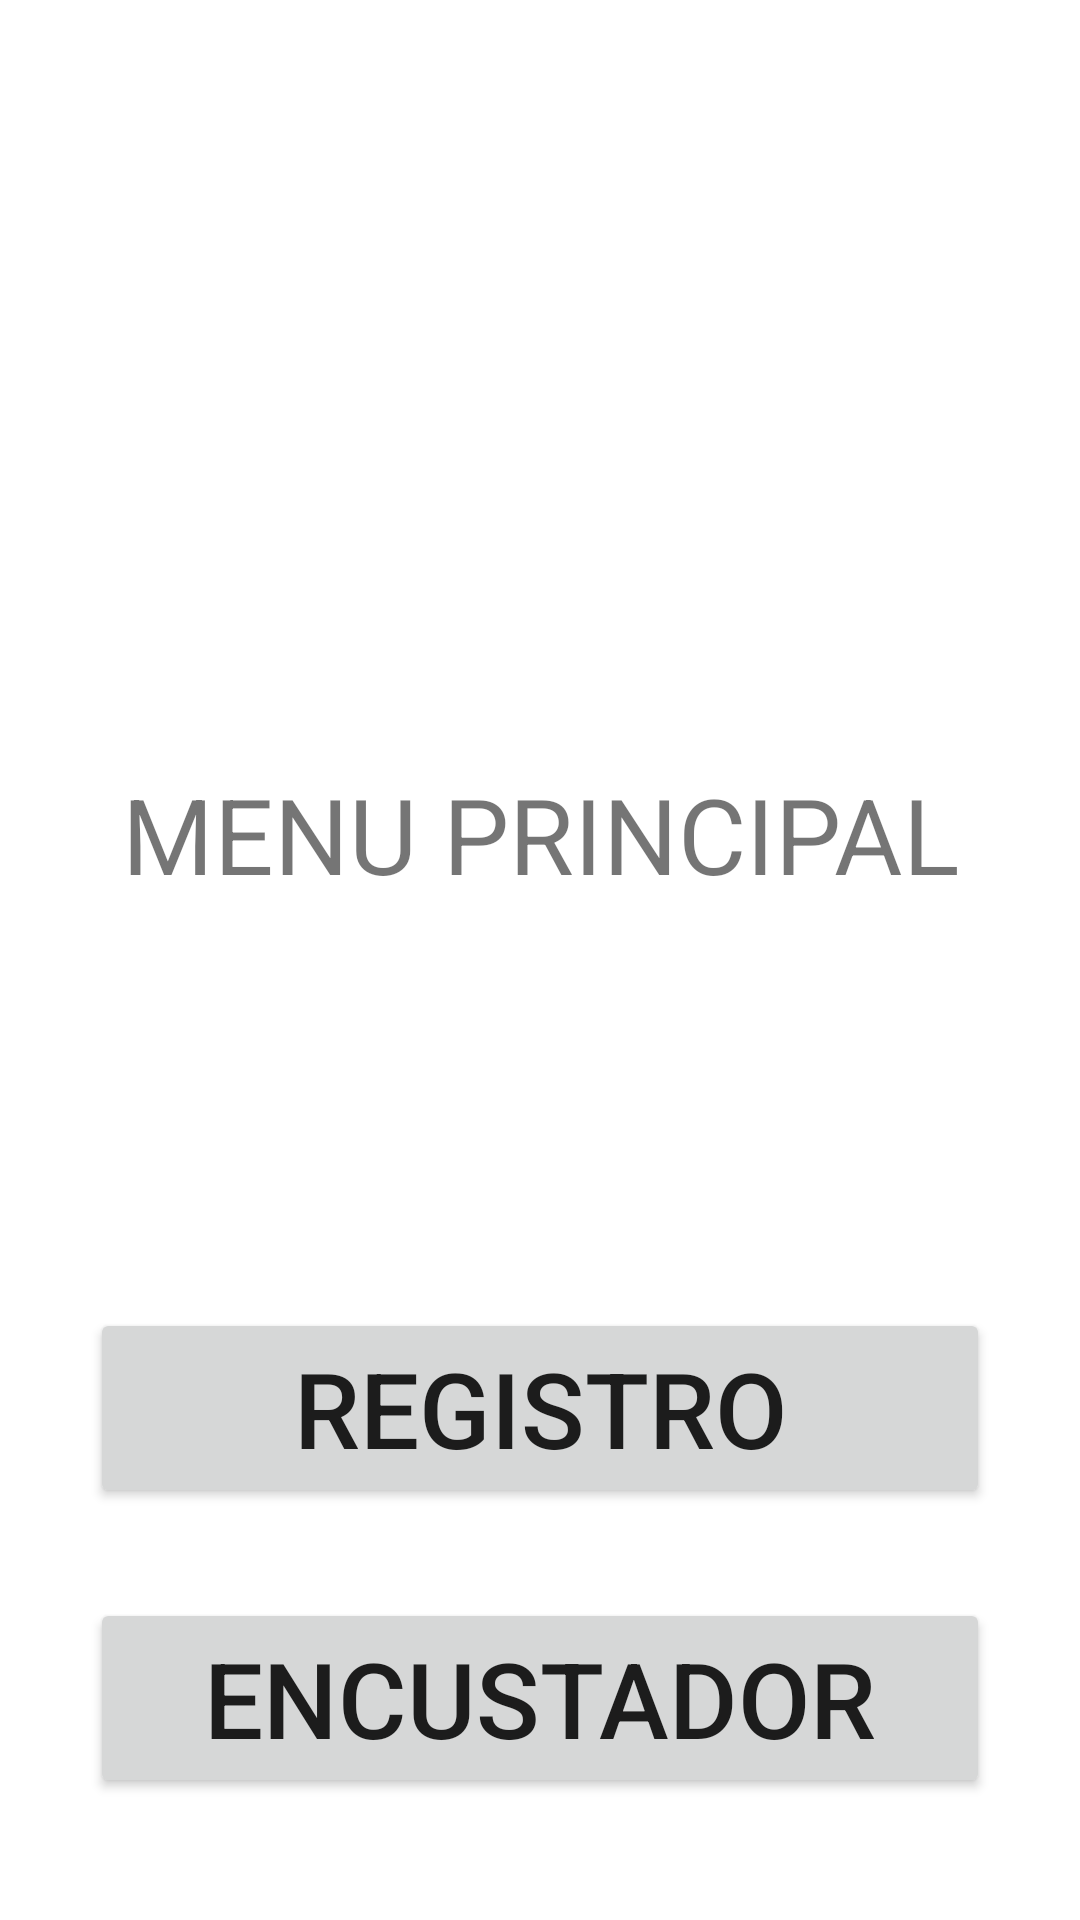

Produce the Android XML layout that renders to this screen, including the resource entries it uses.
<!-- AndroidManifest.xml: application theme Theme.Sisben -->
<!-- res/layout/activity_menu.xml -->
<?xml version="1.0" encoding="utf-8"?>
<LinearLayout
    xmlns:android="http://schemas.android.com/apk/res/android"
    xmlns:tools="http://schemas.android.com/tools"
    xmlns:app="http://schemas.android.com/apk/res-auto"
    android:layout_width="match_parent"
    android:orientation="vertical"
    android:layout_height="match_parent"
    tools:context=".Menu">

  <TextView
      android:id="@+id/textView"
      android:layout_width="300dp"
      android:layout_height="256dp"
      android:layout_marginTop="150dp"
      android:layout_marginLeft="30dp"
      android:gravity="center"
      android:text="MENU PRINCIPAL"
      android:textSize="35dp" />

  <Button
      android:id="@+id/button"
      android:layout_width="match_parent"
      android:layout_height="wrap_content"
      android:layout_marginTop="30dp"
      android:layout_marginLeft="30dp"
      android:layout_marginRight="30dp"
      android:textSize="35dp"
      android:text="registro" />

  <Button
      android:id="@+id/button2"
      android:layout_width="match_parent"
      android:layout_height="wrap_content"
      android:layout_marginLeft="30dp"
      android:layout_marginTop="30dp"
      android:textSize="35dp"
      android:layout_marginRight="30dp"
      android:text="encustador" />
</LinearLayout>
<!-- resources referenced by this layout -->
<resources>
  <style name="Theme.Sisben" parent="Theme.MaterialComponents.DayNight.DarkActionBar">
          
          <item name="colorPrimary">@color/purple_500</item>
          <item name="colorPrimaryVariant">@color/purple_700</item>
          <item name="colorOnPrimary">@color/white</item>
          
          <item name="colorSecondary">@color/teal_200</item>
          <item name="colorSecondaryVariant">@color/teal_700</item>
          <item name="colorOnSecondary">@color/black</item>
          
          <item name="android:statusBarColor" tools:targetApi="l">?attr/colorPrimaryVariant</item>
          
      </style>
  <!-- not gathered from this repository: default colours our renderer supplied (Android Studio template values) -->
  <color name="purple_500">#FF6200EE</color>
  <color name="purple_700">#FF3700B3</color>
  <color name="teal_200">#FF03DAC5</color>
  <color name="teal_700">#FF018786</color>
  <color name="black">#FF000000</color>
  <color name="white">#FFFFFFFF</color>
</resources>
